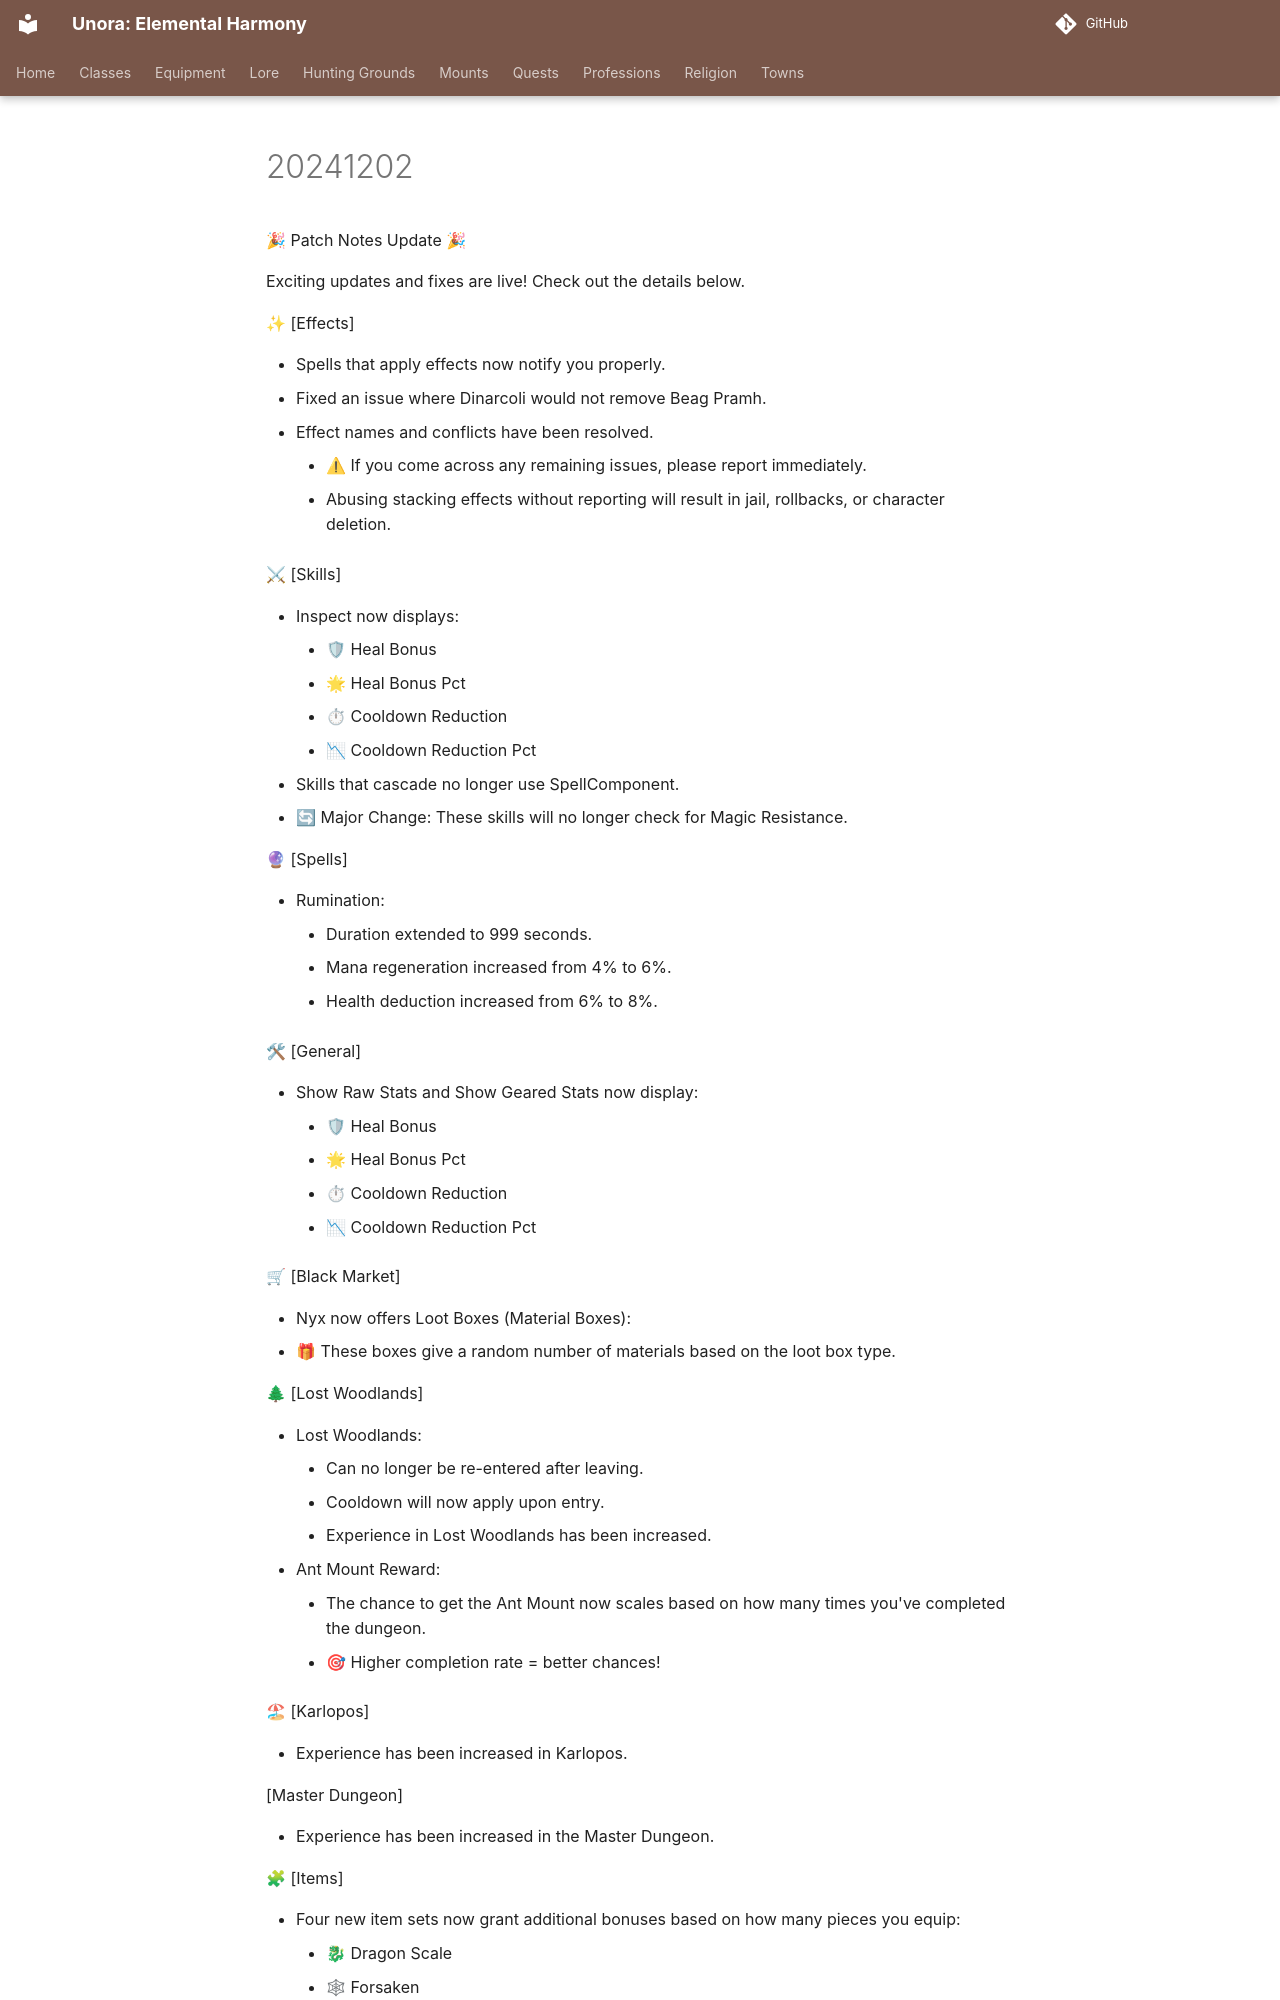

repository: unora-project/unora-project.github.io · page: patch_notes/2024/December/20241202/index.html · generator: mkdocs

---
search:
  exclude: true
---

🎉 Patch Notes Update 🎉

Exciting updates and fixes are live! Check out the details below.

✨ [Effects]

- Spells that apply effects now notify you properly.
- Fixed an issue where Dinarcoli would not remove Beag Pramh.

- Effect names and conflicts have been resolved.
    - ⚠ If you come across any remaining issues, please report immediately.
    - Abusing stacking effects without reporting will result in jail, rollbacks, or character deletion.

⚔ [Skills]

- Inspect now displays:
    - 🛡 Heal Bonus
    - 🌟 Heal Bonus Pct
    - ⏱ Cooldown Reduction
    - 📉 Cooldown Reduction Pct
- Skills that cascade no longer use SpellComponent.
- 🔄 Major Change: These skills will no longer check for Magic Resistance.

🔮 [Spells]

- Rumination:
    - Duration extended to 999 seconds.
    - Mana regeneration increased from 4% to 6%.
    - Health deduction increased from 6% to 8%.

🛠 [General]

- Show Raw Stats and Show Geared Stats now display:
    - 🛡 Heal Bonus
    - 🌟 Heal Bonus Pct
    - ⏱ Cooldown Reduction
    - 📉 Cooldown Reduction Pct

🛒 [Black Market]

- Nyx now offers Loot Boxes (Material Boxes):
- 🎁 These boxes give a random number of materials based on the loot box type.

🌲 [Lost Woodlands]

- Lost Woodlands:
    - Can no longer be re-entered after leaving.
    - Cooldown will now apply upon entry.
    - Experience in Lost Woodlands has been increased.
- Ant Mount Reward:
    - The chance to get the Ant Mount now scales based on how many times you've completed the dungeon.
    - 🎯 Higher completion rate = better chances!

🏖 [Karlopos]

- Experience has been increased in Karlopos.

[Master Dungeon]

- Experience has been increased in the Master Dungeon.

🧩 [Items]
